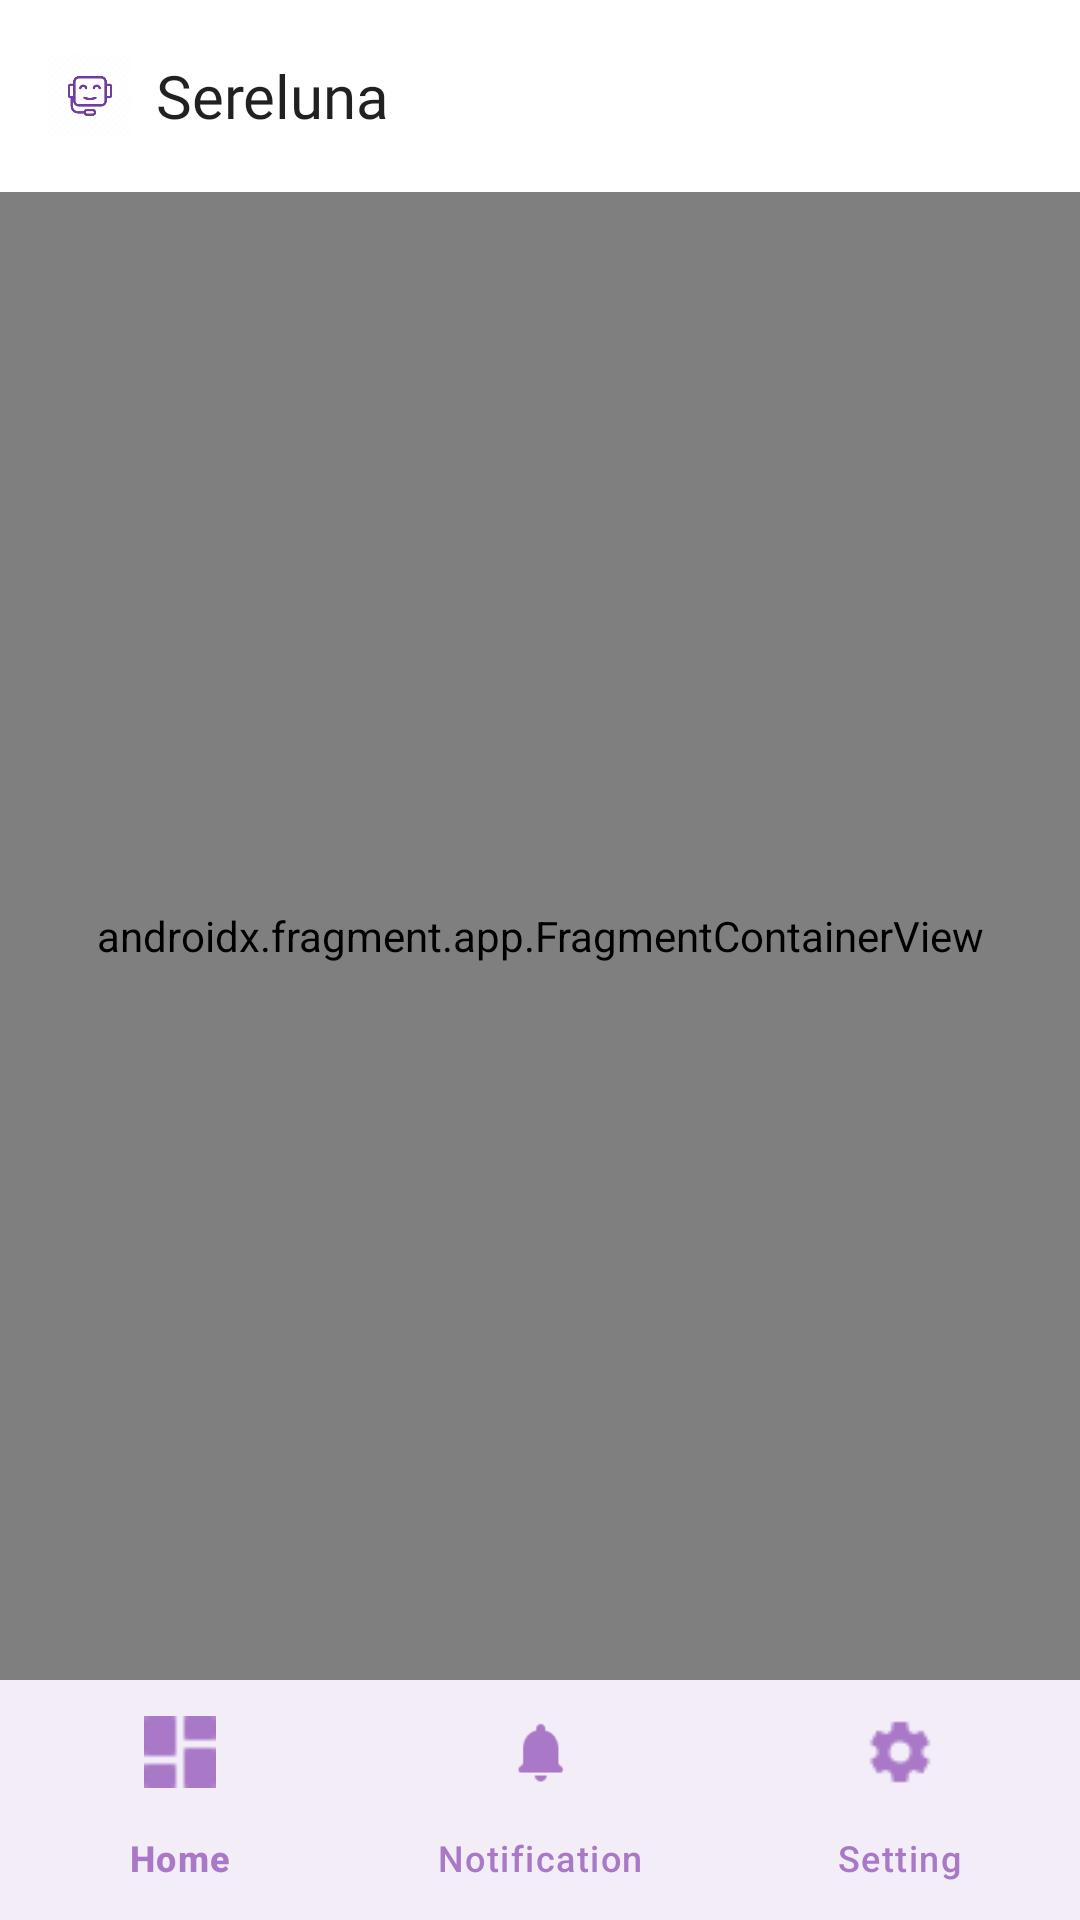

Reconstruct the res/layout file that produces this screen, plus the resources it refers to.
<!-- AndroidManifest.xml: application theme Theme.Sereluna -->
<!-- res/layout/activity_main.xml -->
<?xml version="1.0" encoding="utf-8"?>
<RelativeLayout xmlns:android="http://schemas.android.com/apk/res/android"
    xmlns:app="http://schemas.android.com/apk/res-auto"
    xmlns:tools="http://schemas.android.com/tools"
    android:layout_width="match_parent"
    android:layout_height="match_parent"
    android:animateLayoutChanges="true">

    <com.google.android.material.appbar.AppBarLayout
        android:id="@+id/appBarLayout"
        android:layout_width="match_parent"
        android:layout_height="wrap_content"
        android:background="?attr/colorSurface"
        app:elevation="0dp">

        <com.google.android.material.appbar.MaterialToolbar
            android:id="@+id/toolbar"
            android:layout_width="match_parent"
            android:layout_height="?attr/actionBarSize"
            app:contentInsetStart="0dp"
            app:contentInsetEnd="0dp">

            <androidx.constraintlayout.widget.ConstraintLayout
                android:layout_width="match_parent"
                android:layout_height="match_parent"
                android:paddingHorizontal="16dp">

                
                <LinearLayout
                    android:id="@+id/llLogo"
                    android:layout_width="wrap_content"
                    android:layout_height="wrap_content"
                    android:gravity="center_vertical"
                    android:orientation="horizontal"
                    app:layout_constraintBottom_toBottomOf="parent"
                    app:layout_constraintStart_toStartOf="parent"
                    app:layout_constraintTop_toTopOf="parent">

                    <ImageView
                        android:layout_width="28dp"
                        android:layout_height="28dp"
                        android:src="@drawable/chatbot"
                        app:tint="@color/brand_purple_primary" />

                    <TextView
                        android:layout_width="wrap_content"
                        android:layout_height="wrap_content"
                        android:layout_marginStart="8dp"
                        android:fontFamily="@font/raleway_bold"
                        android:text="Sereluna"
                        android:textColor="?attr/colorOnSurface"
                        android:textSize="20sp" />
                </LinearLayout>

                
                <FrameLayout
                    android:id="@+id/btnGamificationPortal"
                    android:layout_width="40dp"
                    android:layout_height="40dp"
                    android:background="?attr/selectableItemBackgroundBorderless"
                    app:layout_constraintBottom_toBottomOf="parent"
                    app:layout_constraintEnd_toEndOf="parent"
                    app:layout_constraintTop_toTopOf="parent">

                    
                    <ImageView
                        android:id="@+id/ivLunarPortal"
                        android:layout_width="26dp"
                        android:layout_height="26dp"
                        android:layout_gravity="center"
                        android:src="@drawable/moon_icon"
                        app:tint="@color/brand_purple_primary" />

                </FrameLayout>

            </androidx.constraintlayout.widget.ConstraintLayout>

        </com.google.android.material.appbar.MaterialToolbar>
    </com.google.android.material.appbar.AppBarLayout>

    <androidx.fragment.app.FragmentContainerView
        android:id="@+id/nav_host_fragment"
        android:name="androidx.navigation.fragment.NavHostFragment"
        android:layout_width="match_parent"
        android:layout_height="0dp"
        android:layout_below="@id/appBarLayout"
        android:layout_above="@id/bottomNavigationView"
        app:defaultNavHost="true"
        app:navGraph="@navigation/nav_graph" />

    <com.google.android.material.bottomnavigation.BottomNavigationView
        android:id="@+id/bottomNavigationView"
        android:layout_width="match_parent"
        android:layout_height="wrap_content"
        android:layout_alignParentBottom="true"
        app:itemIconTint="@color/light_purple"
        app:itemTextColor="@color/light_purple"
        app:menu="@menu/bottom_menu" />

</RelativeLayout>
<!-- resources referenced by this layout -->
<resources>
  <color name="brand_purple_primary">#6F3FA0</color>
  <color name="light_purple">@color/brand_purple_light</color>
  <style name="Theme.Sereluna" parent="Base.Theme.Sereluna" />
  <color name="brand_purple_light">#A979C8</color>
  <color name="white">#FFFFFFFF</color>
  <color name="brand_purple_pastel">#E9DDF2</color>
  <color name="brand_purple_dark">#31124A</color>
  <color name="brand_rose_gold">#C8957B</color>
  <color name="brand_sage">#8FAF9A</color>
  <color name="brand_plum_900">#21102F</color>
  <color name="brand_pearl">#FBF8FC</color>
  <color name="light_background">#FBF7FC</color>
  <color name="light_surface">#FFFFFF</color>
  <color name="text_primary_dark">#DE000000</color>
  <color name="text_secondary_dark">#8A000000</color>
  <style name="Widget.App.TextInputLayout" parent="Widget.Material3.TextInputLayout.OutlinedBox">
          <item name="boxCornerRadiusTopStart">12dp</item>
          <item name="boxCornerRadiusTopEnd">12dp</item>
          <item name="boxCornerRadiusBottomStart">12dp</item>
          <item name="boxCornerRadiusBottomEnd">12dp</item>
          <item name="boxStrokeWidth">1dp</item>
          <item name="boxStrokeWidthFocused">2dp</item>
          <item name="boxStrokeColor">?attr/colorPrimary</item>
      </style>
  <style name="Widget.App.Button" parent="Widget.Material3.Button">
          <item name="cornerRadius">12dp</item>
          <item name="android:paddingTop">14dp</item>
          <item name="android:paddingBottom">14dp</item>
          <item name="android:fontFamily">@font/raleway_bold</item>
          <item name="backgroundTint">@color/brand_purple_primary</item>
      </style>
  <style name="Widget.App.CardView" parent="Widget.Material3.CardView.Elevated">
          <item name="cardCornerRadius">18dp</item>
          <item name="cardElevation">4dp</item>
          <item name="cardBackgroundColor">?attr/colorSurface</item>
          <item name="strokeColor">@color/brand_purple_pastel</item>
          <item name="strokeWidth">1dp</item>
      </style>
  <style name="WindowAnimationTransition">
          <item name="android:activityOpenEnterAnimation">@anim/slide_in_right</item>
          <item name="android:activityOpenExitAnimation">@anim/fade_out</item>
          <item name="android:activityCloseEnterAnimation">@anim/fade_in</item>
          <item name="android:activityCloseExitAnimation">@anim/slide_out_right</item>
      </style>
</resources>
